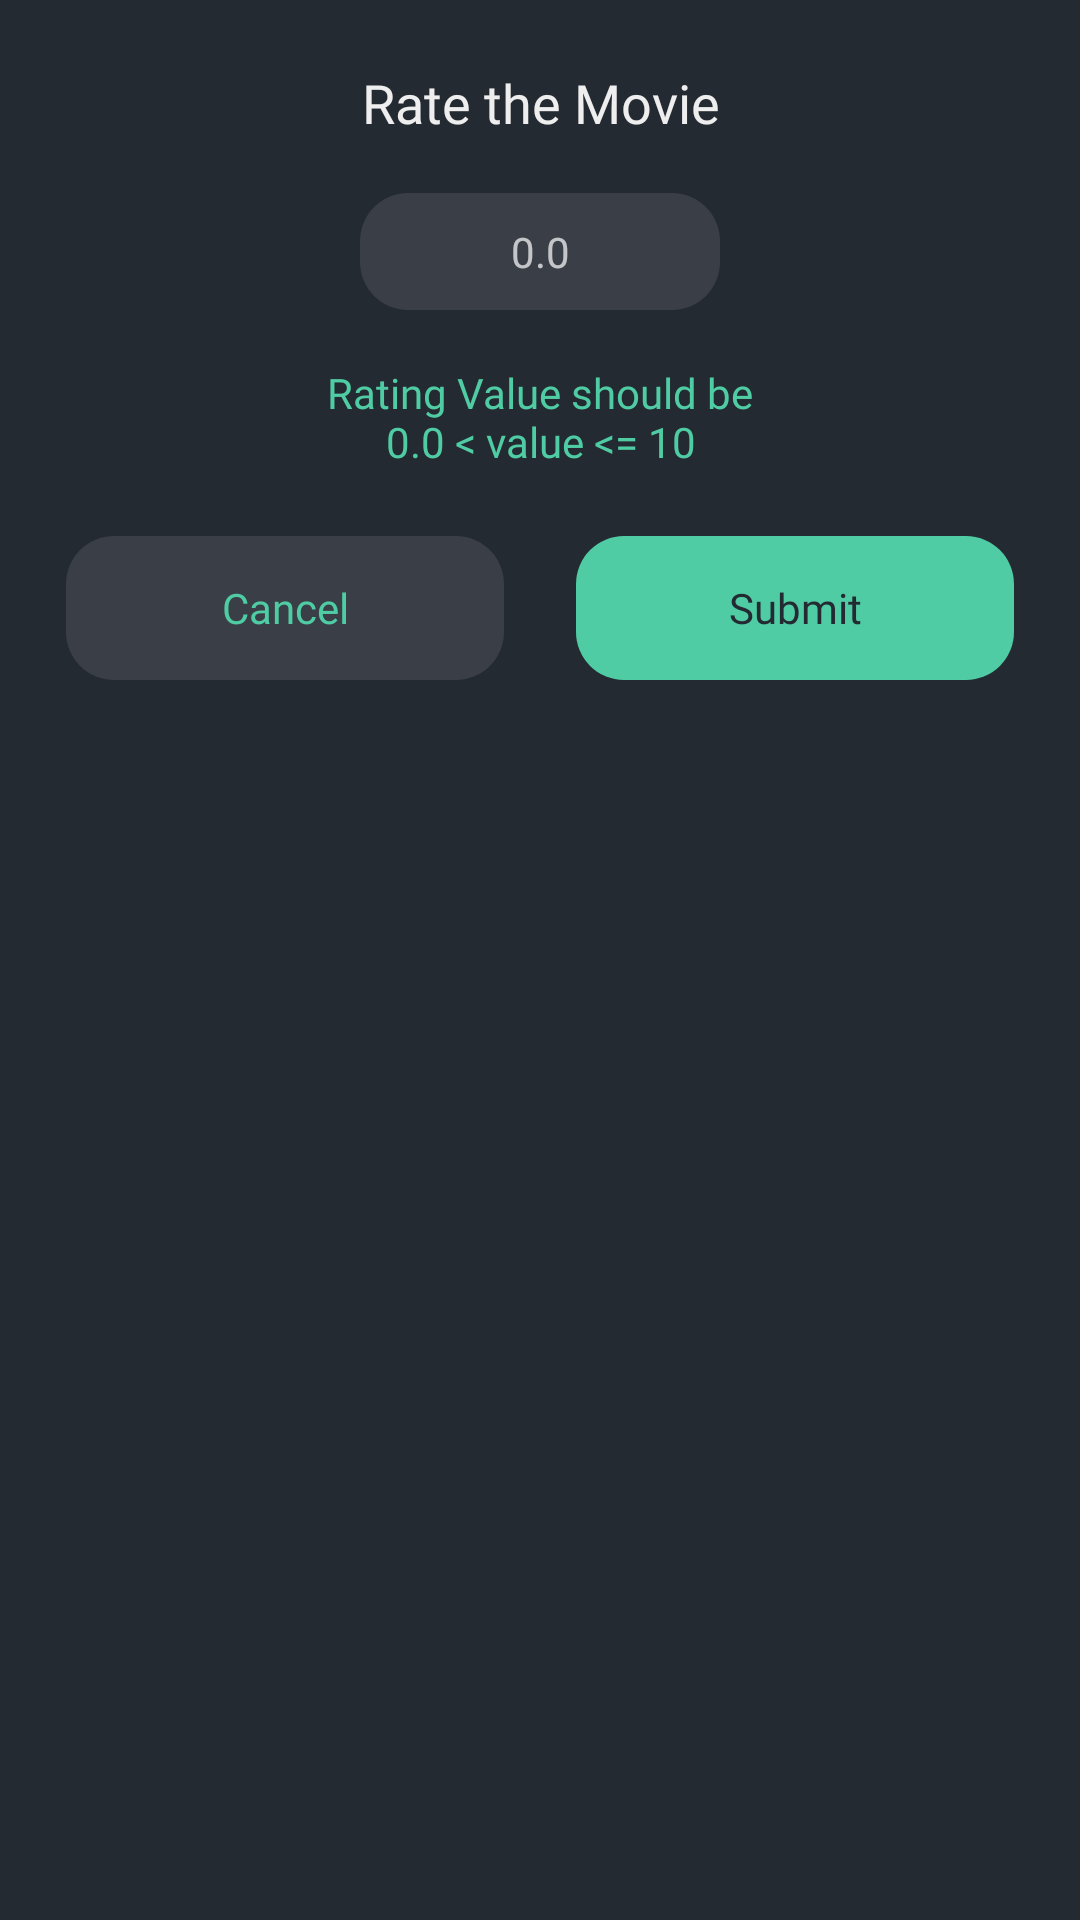

Produce the Android XML layout that renders to this screen, including the resource entries it uses.
<!-- AndroidManifest.xml: application theme splashScreenTheme -->
<!-- res/layout/dialog_rating.xml -->
<?xml version="1.0" encoding="utf-8"?>
<LinearLayout xmlns:android="http://schemas.android.com/apk/res/android"
    android:layout_width="match_parent"
    android:layout_height="wrap_content"
    android:background="@drawable/bg_radius_16dp_dark"
    android:backgroundTint="@color/dark_primary"
    android:orientation="vertical"
    android:padding="22dp">

    <TextView
        android:layout_width="match_parent"
        android:layout_height="wrap_content"
        android:fontFamily="@font/poppins_semibold"
        android:gravity="center_horizontal"
        android:text="@string/rate_the_movie"
        android:textColor="@color/light_primary"
        android:textSize="18sp" />

    <EditText
        android:id="@+id/etRate"
        android:layout_width="120dp"
        android:layout_height="wrap_content"
        android:layout_gravity="center_horizontal"
        android:layout_marginTop="18dp"
        android:background="@drawable/bg_radius_16dp_dark"
        android:fontFamily="@font/poppins_medium"
        android:gravity="center_horizontal"
        android:hint="@string/_0_0"
        android:importantForAutofill="no"
        android:inputType="numberDecimal"
        android:padding="10dp"
        android:textColor="@color/light_primary"
        android:textSize="14sp" />

    <TextView
        android:layout_width="match_parent"
        android:layout_height="wrap_content"
        android:layout_marginTop="18dp"
        android:fontFamily="@font/poppins_semibold"
        android:gravity="center_horizontal"
        android:text="@string/the_rating_should_be_n0_0_value_10"
        android:textColor="@color/green_accent"
        android:textSize="14sp" />

    <LinearLayout
        android:layout_width="match_parent"
        android:layout_height="wrap_content"
        android:orientation="horizontal"
        android:weightSum="2">

        <Button
            android:id="@+id/btnCancel"
            style="?android:attr/buttonBarButtonStyle"
            android:layout_width="0dp"
            android:layout_height="wrap_content"
            android:layout_marginTop="22dp"
            android:layout_marginEnd="12dp"
            android:layout_weight="1"
            android:background="@drawable/bg_radius_16dp_dark"
            android:fontFamily="@font/poppins_medium"
            android:text="@string/cancel"
            android:textAllCaps="false"
            android:textColor="@color/green_accent"
            android:textSize="14sp" />

        <Button
            android:id="@+id/btnSubmit"
            style="?android:attr/buttonBarButtonStyle"
            android:layout_width="0dp"
            android:layout_height="wrap_content"
            android:layout_marginStart="12dp"
            android:layout_marginTop="22dp"
            android:layout_weight="1"
            android:background="@drawable/bg_radius_16dp"
            android:fontFamily="@font/poppins_medium"
            android:text="@string/submit"
            android:textAllCaps="false"
            android:textColor="@color/dark_primary"
            android:textSize="14sp" />

    </LinearLayout>

</LinearLayout>
<!-- resources referenced by this layout -->
<resources>
  <color name="dark_primary">#FF242A32</color>
  <color name="green_accent">#FF4FCCA3</color>
  <color name="light_primary">#FFEEEEEE</color>
  <!-- drawable bg_radius_16dp (drawable) -->
  <?xml version="1.0" encoding="utf-8"?>
  <shape xmlns:android="http://schemas.android.com/apk/res/android">
      <corners android:radius="16dp" />
  
      <solid android:color="@color/green_accent" />
  
  </shape>
  <!-- drawable bg_radius_16dp_dark (drawable) -->
  <?xml version="1.0" encoding="utf-8"?>
  <shape xmlns:android="http://schemas.android.com/apk/res/android">
      <corners android:radius="16dp" />
  
      <solid android:color="@color/dark_secondary" />
  
  </shape>
  <string name="_0_0">0.0</string>
  <string name="cancel">Cancel</string>
  <string name="rate_the_movie">Rate the Movie</string>
  <string name="submit">Submit</string>
  <string name="the_rating_should_be_n0_0_value_10">Rating Value should be\n0.0 &lt; value &lt;= 10</string>
  <style name="splashScreenTheme" parent="Theme.AppCompat.NoActionBar">
          <item name="android:windowBackground">@drawable/splash_image</item>
          <item name="android:statusBarColor">@color/dark_primary</item>
      </style>
  <color name="dark_secondary">#FF3A3F47</color>
  <!-- drawable splash_image (drawable-v24) -->
  <?xml version="1.0" encoding="utf-8"?>
  <layer-list xmlns:android="http://schemas.android.com/apk/res/android">
      <item android:drawable="@color/dark_primary" />
      <item
          android:drawable="@drawable/ic_logo_movie_db"
          android:gravity="center" />
  </layer-list>
  <!-- drawable ic_logo_movie_db (drawable) -->
  <vector xmlns:android="http://schemas.android.com/apk/res/android"
      android:width="165dp"
      android:height="165dp"
      android:viewportWidth="165"
      android:viewportHeight="165">
      <path
          android:fillColor="#EEEEEE"
          android:pathData="M123.75,75.625C123.75,69.032 119.075,63.518 112.881,62.191C115.356,58.059 116.875,53.281 116.875,48.125C116.875,32.959 104.541,20.625 89.375,20.625C78.952,20.625 69.974,26.517 65.313,35.09C60.651,26.517 51.673,20.625 41.25,20.625C26.084,20.625 13.75,32.959 13.75,48.125C13.75,54.326 15.895,59.991 19.367,64.598C17.631,65.866 16.218,67.525 15.243,69.441C14.267,71.357 13.755,73.475 13.75,75.625V130.625C13.75,138.208 19.917,144.375 27.5,144.375H110C117.583,144.375 123.75,138.208 123.75,130.625V112.496L151.25,126.246V78.121L123.75,91.871V75.625ZM89.375,34.375C96.958,34.375 103.125,40.542 103.125,48.125C103.125,55.708 96.958,61.875 89.375,61.875C81.792,61.875 75.625,55.708 75.625,48.125C75.625,40.542 81.792,34.375 89.375,34.375ZM41.25,34.375C48.833,34.375 55,40.542 55,48.125C55,55.708 48.833,61.875 41.25,61.875C33.667,61.875 27.5,55.708 27.5,48.125C27.5,40.542 33.667,34.375 41.25,34.375Z" />
  </vector>
</resources>
